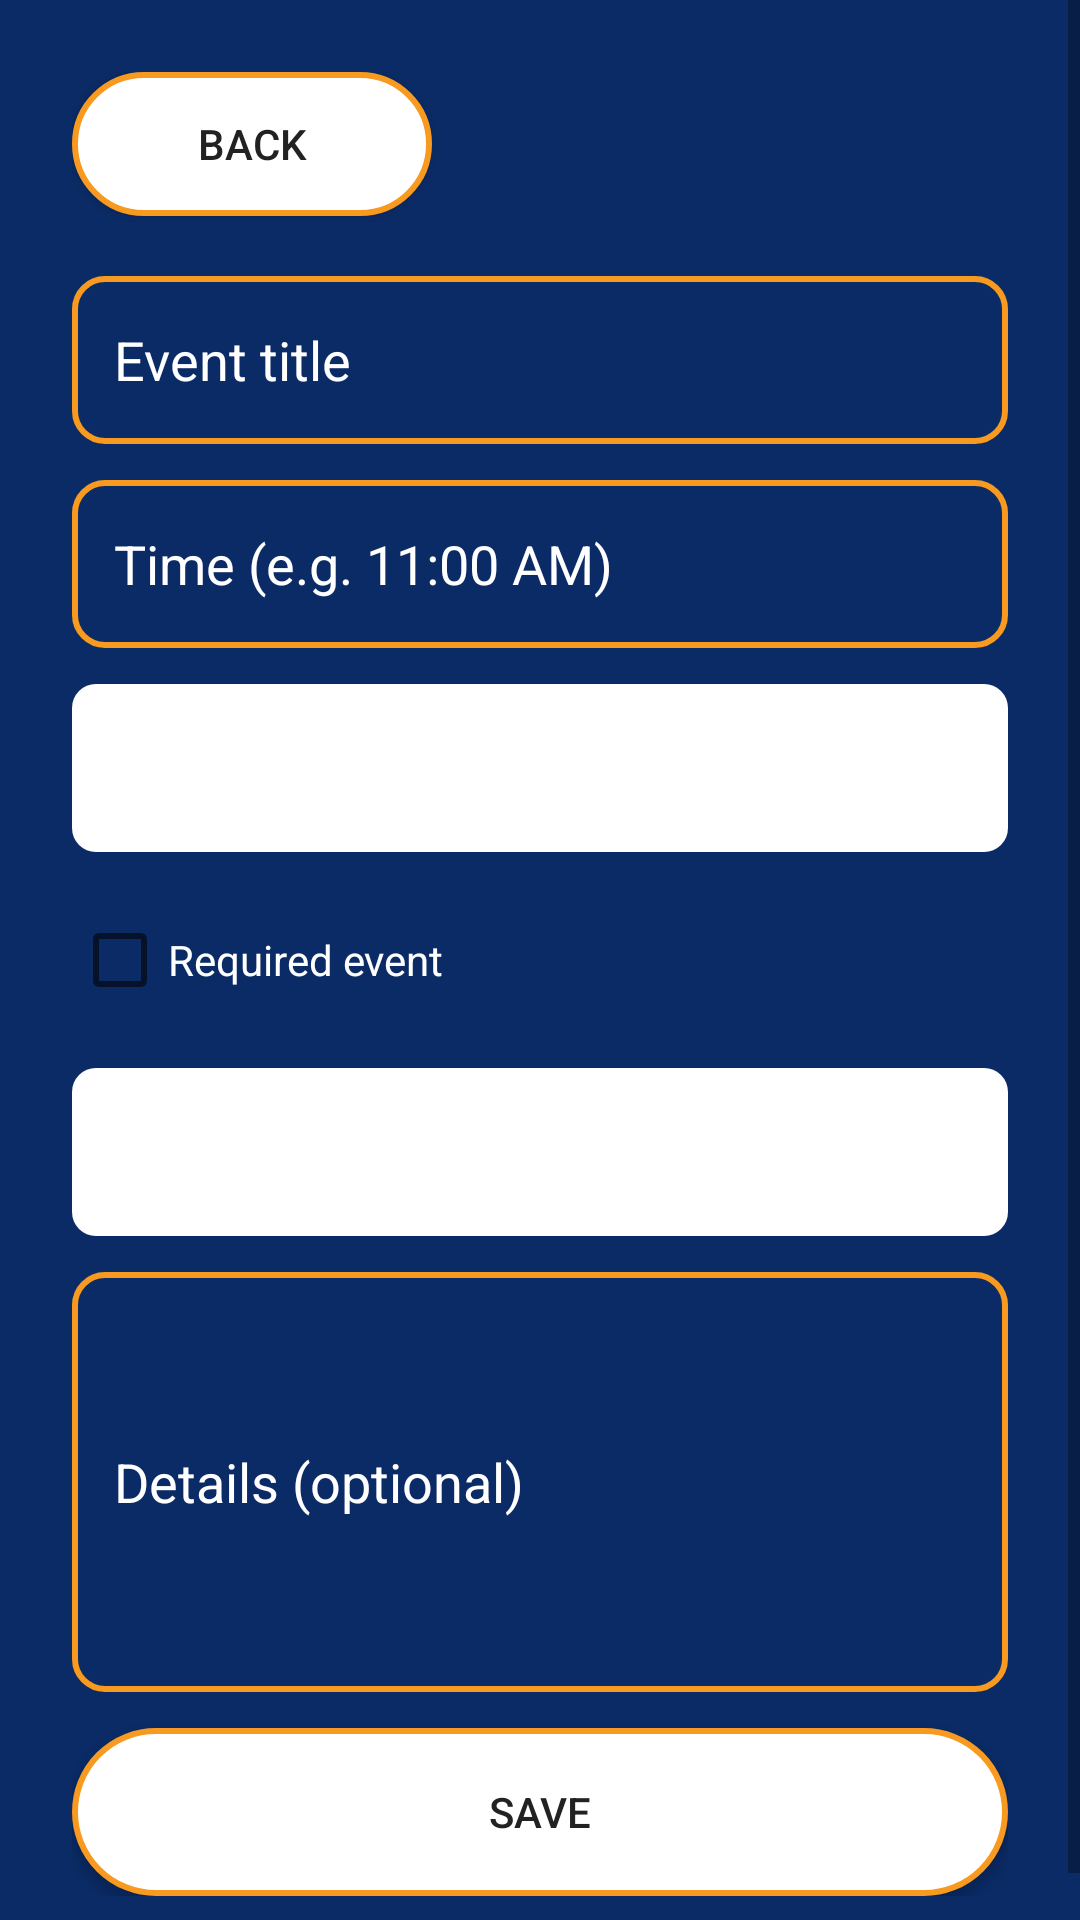

The Android layout XML behind this screen, and the referenced resources:
<!-- AndroidManifest.xml: application theme Theme.DualTrack -->
<!-- res/layout/fragment_add_event.xml -->
<?xml version="1.0" encoding="utf-8"?>
<ScrollView xmlns:android="http://schemas.android.com/apk/res/android"
    android:layout_width="match_parent"
    android:layout_height="match_parent"
    android:background="@color/dt_navy">

    <LinearLayout
        android:layout_width="match_parent"
        android:layout_height="wrap_content"
        android:orientation="vertical"
        android:padding="@dimen/dt_screen_pad">

        <Button
            android:id="@+id/btnBack"
            android:layout_width="120dp"
            android:layout_height="48dp"
            android:text="Back"
            android:background="@drawable/dt_button_pill_white_orange" />

        <EditText
            android:id="@+id/etTitle"
            android:layout_width="match_parent"
            android:layout_height="56dp"
            android:layout_marginTop="@dimen/dt_gap_lg"
            android:hint="Event title"
            android:background="@drawable/dt_input_outline"
            android:padding="14dp"
            android:textColor="@color/dt_white"
            android:textColorHint="@color/dt_white_60" />

        <EditText
            android:id="@+id/etTime"
            android:layout_width="match_parent"
            android:layout_height="56dp"
            android:layout_marginTop="@dimen/dt_gap_md"
            android:hint="Time (e.g. 11:00 AM)"
            android:background="@drawable/dt_input_outline"
            android:padding="14dp"
            android:textColor="@color/dt_white"
            android:textColorHint="@color/dt_white_60" />

        <Spinner
            android:id="@+id/spCategory"
            android:layout_width="match_parent"
            android:layout_height="56dp"
            android:layout_marginTop="@dimen/dt_gap_md"
            android:background="@drawable/bg_spinner_white" />

        <CheckBox
            android:id="@+id/cbRequired"
            android:layout_width="wrap_content"
            android:layout_height="wrap_content"
            android:layout_marginTop="@dimen/dt_gap_md"
            android:text="Required event"
            android:textColor="@color/dt_white" />

        <Spinner
            android:id="@+id/spStatus"
            android:layout_width="match_parent"
            android:layout_height="56dp"
            android:layout_marginTop="@dimen/dt_gap_md"
            android:background="@drawable/bg_spinner_white" />

        <EditText
            android:id="@+id/etDetails"
            android:layout_width="match_parent"
            android:layout_height="140dp"
            android:layout_marginTop="@dimen/dt_gap_md"
            android:hint="Details (optional)"
            android:background="@drawable/dt_input_outline"
            android:padding="14dp"
            android:textColor="@color/dt_white"
            android:textColorHint="@color/dt_white_60" />

        <Button
            android:id="@+id/btnSave"
            android:layout_width="match_parent"
            android:layout_height="56dp"
            android:text="Save"
            android:layout_marginTop="@dimen/dt_gap_md"
            android:background="@drawable/dt_button_pill_white_orange" />
    </LinearLayout>
</ScrollView>
<!-- resources referenced by this layout -->
<resources>
  <color name="dt_navy">#0B2B66</color>
  <color name="dt_white">#FFFFFF</color>
  <color name="dt_white_60">#FFFFFF</color>
  <dimen name="dt_gap_lg">20dp</dimen>
  <dimen name="dt_gap_md">12dp</dimen>
  <dimen name="dt_screen_pad">24dp</dimen>
  <!-- drawable bg_spinner_white (drawable) -->
  <shape xmlns:android="http://schemas.android.com/apk/res/android" android:shape="rectangle">
      <solid android:color="@color/dt_white"/>
      <corners android:radius="8dp"/>
  </shape>
  <!-- drawable dt_button_pill_white_orange (drawable) -->
  <shape xmlns:android="http://schemas.android.com/apk/res/android" android:shape="rectangle">
      <solid android:color="@color/dt_white"/>
      <stroke android:width="2dp" android:color="@color/dt_orange"/>
      <corners android:radius="@dimen/dt_radius_pill"/>
      <padding android:left="18dp" android:top="10dp" android:right="18dp" android:bottom="10dp"/>
  </shape>
  <!-- drawable dt_input_outline (drawable) -->
  <shape xmlns:android="http://schemas.android.com/apk/res/android" android:shape="rectangle">
      <solid android:color="@color/dt_input_bg"/>
      <stroke android:width="2dp" android:color="@color/dt_input_stroke"/>
      <corners android:radius="@dimen/dt_radius_field"/>
      <padding android:left="12dp" android:top="10dp" android:right="12dp" android:bottom="10dp"/>
  </shape>
  <style name="Theme.DualTrack" parent="Theme.MaterialComponents.Light.NoActionBar">
          <item name="android:statusBarColor">@color/dt_navy</item>
          <item name="android:navigationBarColor">@color/dt_navy</item>
          <item name="android:windowBackground">@color/dt_navy</item>
          <item name="android:textColor">@color/dt_text</item>
          <item name="colorPrimary">@color/dt_orange</item>
          <item name="colorSecondary">@color/dt_orange</item>
  
          <item name="materialAlertDialogTheme">@style/ThemeOverlay.MaterialComponents.MaterialAlertDialog</item>
      </style>
  <color name="dt_orange">#F79A1F</color>
  <dimen name="dt_radius_pill">28dp</dimen>
  <color name="dt_input_bg">#0B2B66</color>
  <color name="dt_input_stroke">#F79A1F</color>
  <dimen name="dt_radius_field">10dp</dimen>
  <color name="dt_text">#222222</color>
</resources>
